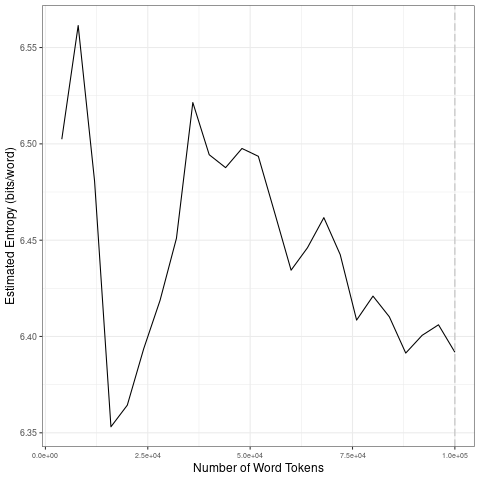

Source data for this figure (header and first rows):
file, entropy.Corpus.Size, entropy.Entropy, sd.Corpus.Size, sd.SD
data/2021_by_fr/2021-01-09_tokens_1-gram…, 4000, 6.502, 20000, 0.09056
data/2021_by_fr/2021-01-09_tokens_1-gram…, 8000, 6.561, 40000, 0.05258
data/2021_by_fr/2021-01-09_tokens_1-gram…, 12000, 6.481, 60000, 0.02635
data/2021_by_fr/2021-01-09_tokens_1-gram…, 16000, 6.353, 80000, 0.02113
data/2021_by_fr/2021-01-09_tokens_1-gram…, 20000, 6.364, 1e+05, 0.008398
data/2021_by_fr/2021-01-09_tokens_1-gram…, 24000, 6.394, 20000, 0.09056
data/2021_by_fr/2021-01-09_tokens_1-gram…, 28000, 6.419, 40000, 0.05258
data/2021_by_fr/2021-01-09_tokens_1-gram…, 32000, 6.451, 60000, 0.02635
data/2021_by_fr/2021-01-09_tokens_1-gram…, 36000, 6.521, 80000, 0.02113
data/2021_by_fr/2021-01-09_tokens_1-gram…, 40000, 6.494, 1e+05, 0.008398
data/2021_by_fr/2021-01-09_tokens_1-gram…, 44000, 6.488, 20000, 0.09056
data/2021_by_fr/2021-01-09_tokens_1-gram…, 48000, 6.498, 40000, 0.05258
data/2021_by_fr/2021-01-09_tokens_1-gram…, 52000, 6.494, 60000, 0.02635
data/2021_by_fr/2021-01-09_tokens_1-gram…, 56000, 6.464, 80000, 0.02113
data/2021_by_fr/2021-01-09_tokens_1-gram…, 60000, 6.434, 1e+05, 0.008398
data/2021_by_fr/2021-01-09_tokens_1-gram…, 64000, 6.446, 20000, 0.09056
data/2021_by_fr/2021-01-09_tokens_1-gram…, 68000, 6.462, 40000, 0.05258
data/2021_by_fr/2021-01-09_tokens_1-gram…, 72000, 6.442, 60000, 0.02635
data/2021_by_fr/2021-01-09_tokens_1-gram…, 76000, 6.409, 80000, 0.02113
data/2021_by_fr/2021-01-09_tokens_1-gram…, 80000, 6.421, 1e+05, 0.008398
data/2021_by_fr/2021-01-09_tokens_1-gram…, 84000, 6.41, 20000, 0.09056
data/2021_by_fr/2021-01-09_tokens_1-gram…, 88000, 6.391, 40000, 0.05258
data/2021_by_fr/2021-01-09_tokens_1-gram…, 92000, 6.401, 60000, 0.02635
data/2021_by_fr/2021-01-09_tokens_1-gram…, 96000, 6.406, 80000, 0.02113
data/2021_by_fr/2021-01-09_tokens_1-gram…, 1e+05, 6.392, 1e+05, 0.008398
